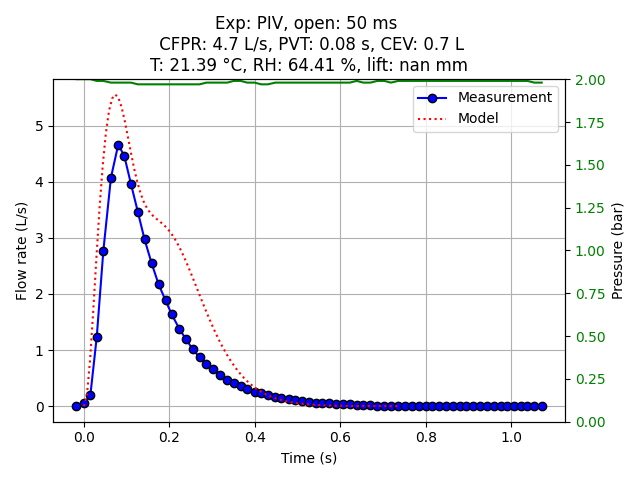

The file beside this chart, header and first rows:
Experiment name, PIV
Start time (UTC), 2025-06-23 09:41:13.581245+00:00
Opening duration (ms), 50
Time before opening (ms), 500
Time after closing (ms), 1000
Ambient temperature (°C), 21.39
Relative humidity (%), 64.41
SprayTec lift height (mm), nan
Elapsed time (s), Pressure (bar), Flow rate (L/s)
-0.5176, 2.02, 0.0
-0.5114, 2.02, 0.0
-0.4946, 2.02, 0.0
-0.4786, 2.02, 0.0
-0.4627, 2.02, 0.0
-0.4469, 2.01, 0.0
-0.4305, 2.01, 0.0
-0.4151, 2.01, 0.0
-0.3996, 2.0, 0.0
-0.3832, 2.0, 0.0
-0.3682, 2.0, 0.0
-0.3513, 1.99, 0.0
-0.3346, 2.0, 0.0
-0.3191, 1.99, 0.0
-0.3021, 2.0, 0.0
-0.2875, 2.0, 0.0
-0.2705, 2.0, 0.0
-0.2557, 2.0, 0.0
-0.2388, 2.0, 0.0
-0.2236, 2.0, 0.0
-0.2077, 2.0, 0.0
-0.1907, 2.0, 0.0
-0.1756, 2.0, 0.0
-0.1581, 2.0, 0.0
-0.1434, 2.0, 0.0
-0.1272, 1.99, 0.0
-0.1111, 2.0, 0.0
-0.09406, 2.0, 0.0
-0.07831, 2.0, 0.0
-0.06317, 2.0, 0.0
-0.04669, 2.0, 0.0
-0.03144, 2.0, 0.0
-0.01508, 2.0, 0.0
0.0, 2.0, 0.0
0.01673, 2.0, 0.0
0.03413, 2.0, 0.054
0.04933, 2.0, 0.1927
0.0643, 1.99, 1.234
0.07973, 1.99, 2.768
0.09751, 1.98, 4.073
0.1146, 1.98, 4.661
0.1287, 1.98, 4.46
0.1446, 1.98, 3.953
0.1603, 1.97, 3.466
0.1762, 1.97, 2.971
0.1928, 1.97, 2.543
0.209, 1.97, 2.172
0.2254, 1.97, 1.883
0.2398, 1.97, 1.634
0.2579, 1.97, 1.374
0.2731, 1.97, 1.192
0.2886, 1.97, 1.018
... 51 more rows
